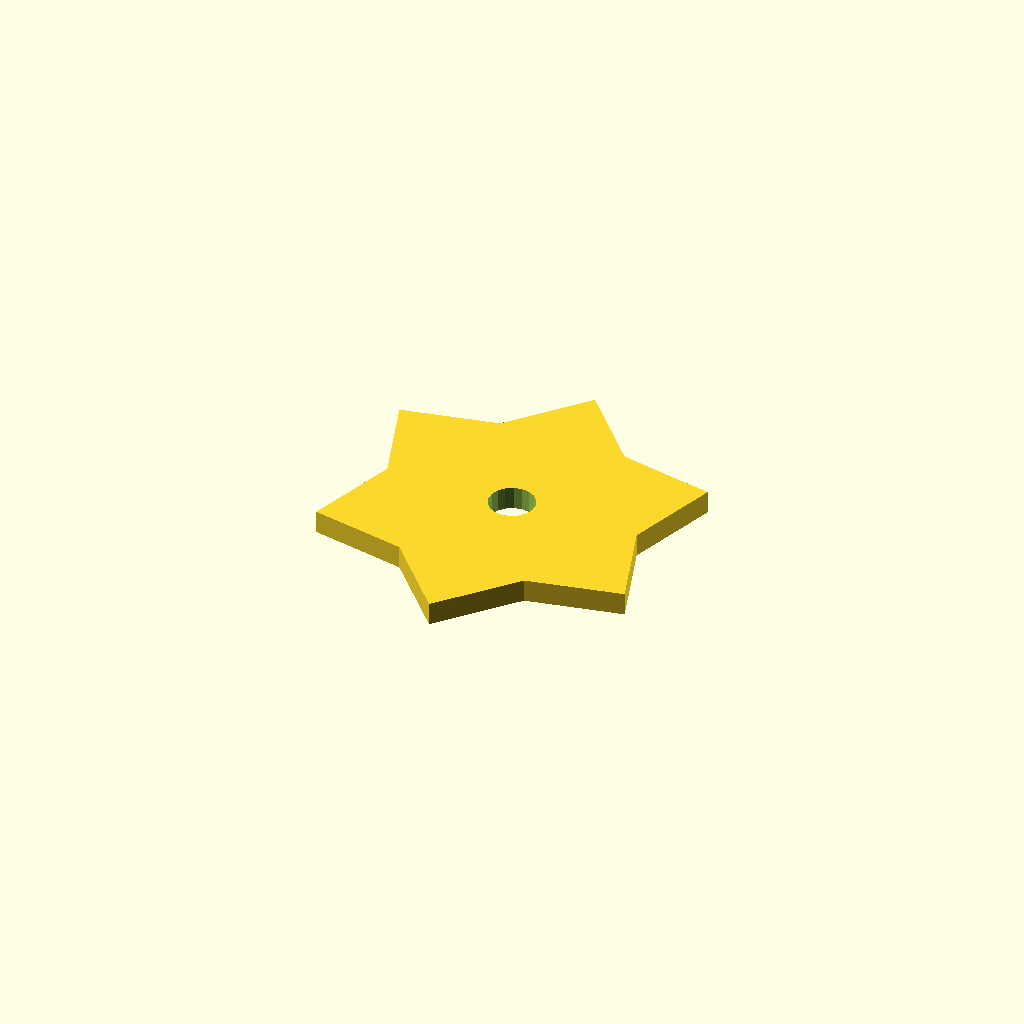
Cell 1 — every parameter at its default value.
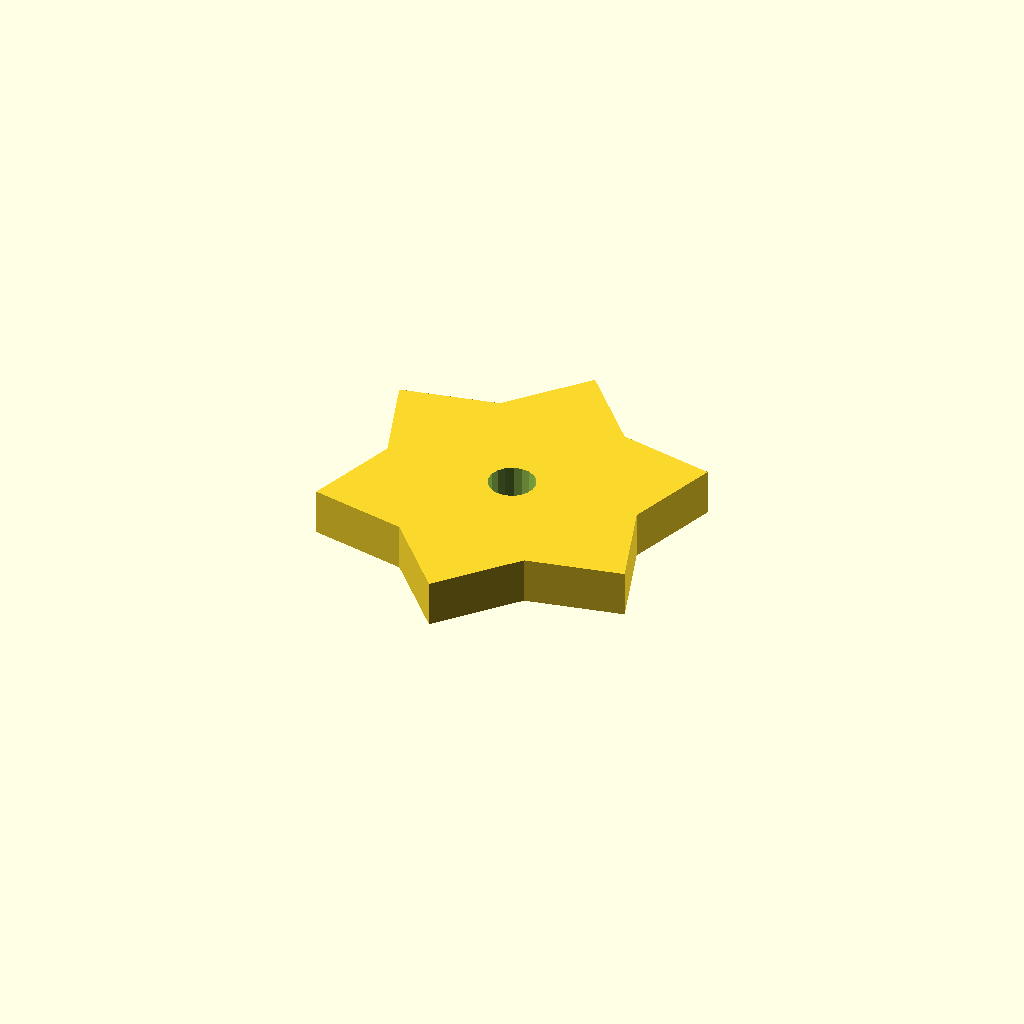
Cell 2 — plate_t set to 10, the other parameters unchanged.
All cells are drawn from one camera (rotation 55°, 0°, 25°, orthographic, colour scheme Cornfield), so only the parameter changes between them.
The OpenSCAD source (optional_data/data/sketch4/starwheels/part_0161.scad):
$fn = 32;

// ----------------------------------------------------------------------
// Star wheel: 6-point blunt, R40
// ----------------------------------------------------------------------

// --- parameters (mm) ---
n_points = 6;             // number of points / teeth
r_out = 40;               // tip radius
r_in = 28;                // root radius
bore_r = 5;               // centre bore radius
plate_t = 5;              // plate thickness, Z (extrusion height)
bore_d = 10;              // centre bore diameter

profile = [[34.641, 80], [20.641, 64.249], [0, 60], [6.641, 40], [0, 20], [20.641, 15.751], [34.641, 0], [48.641, 15.751], [69.282, 20], [62.641, 40], [69.282, 60], [48.641, 64.249]];  // primary outline, 12 points, counter clockwise
void_1 = [[39.549, 40.954], [38.927, 42.575], [37.788, 43.886], [36.269, 44.728], [34.554, 44.999], [32.849, 44.668], [31.361, 43.774], [30.268, 42.424], [29.703, 40.782], [29.733, 39.046], [30.355, 37.425], [31.494, 36.114], [33.013, 35.272], [34.728, 35.001], [36.433, 35.332], [37.921, 36.226], [39.014, 37.576], [39.579, 39.218]];  // centre bore, 18 points

// --- the one profile operation ---
difference() {
  linear_extrude(height = plate_t) polygon(points = profile);
  translate([0, 0, -1])
    linear_extrude(height = plate_t + 2) polygon(points = void_1);
}
Customizer parameters (derived from the source; name, type, default, range or options):
n_points: number, default 6
r_out: number, default 40
r_in: number, default 28
bore_r: number, default 5
plate_t: number, default 5
bore_d: number, default 10
